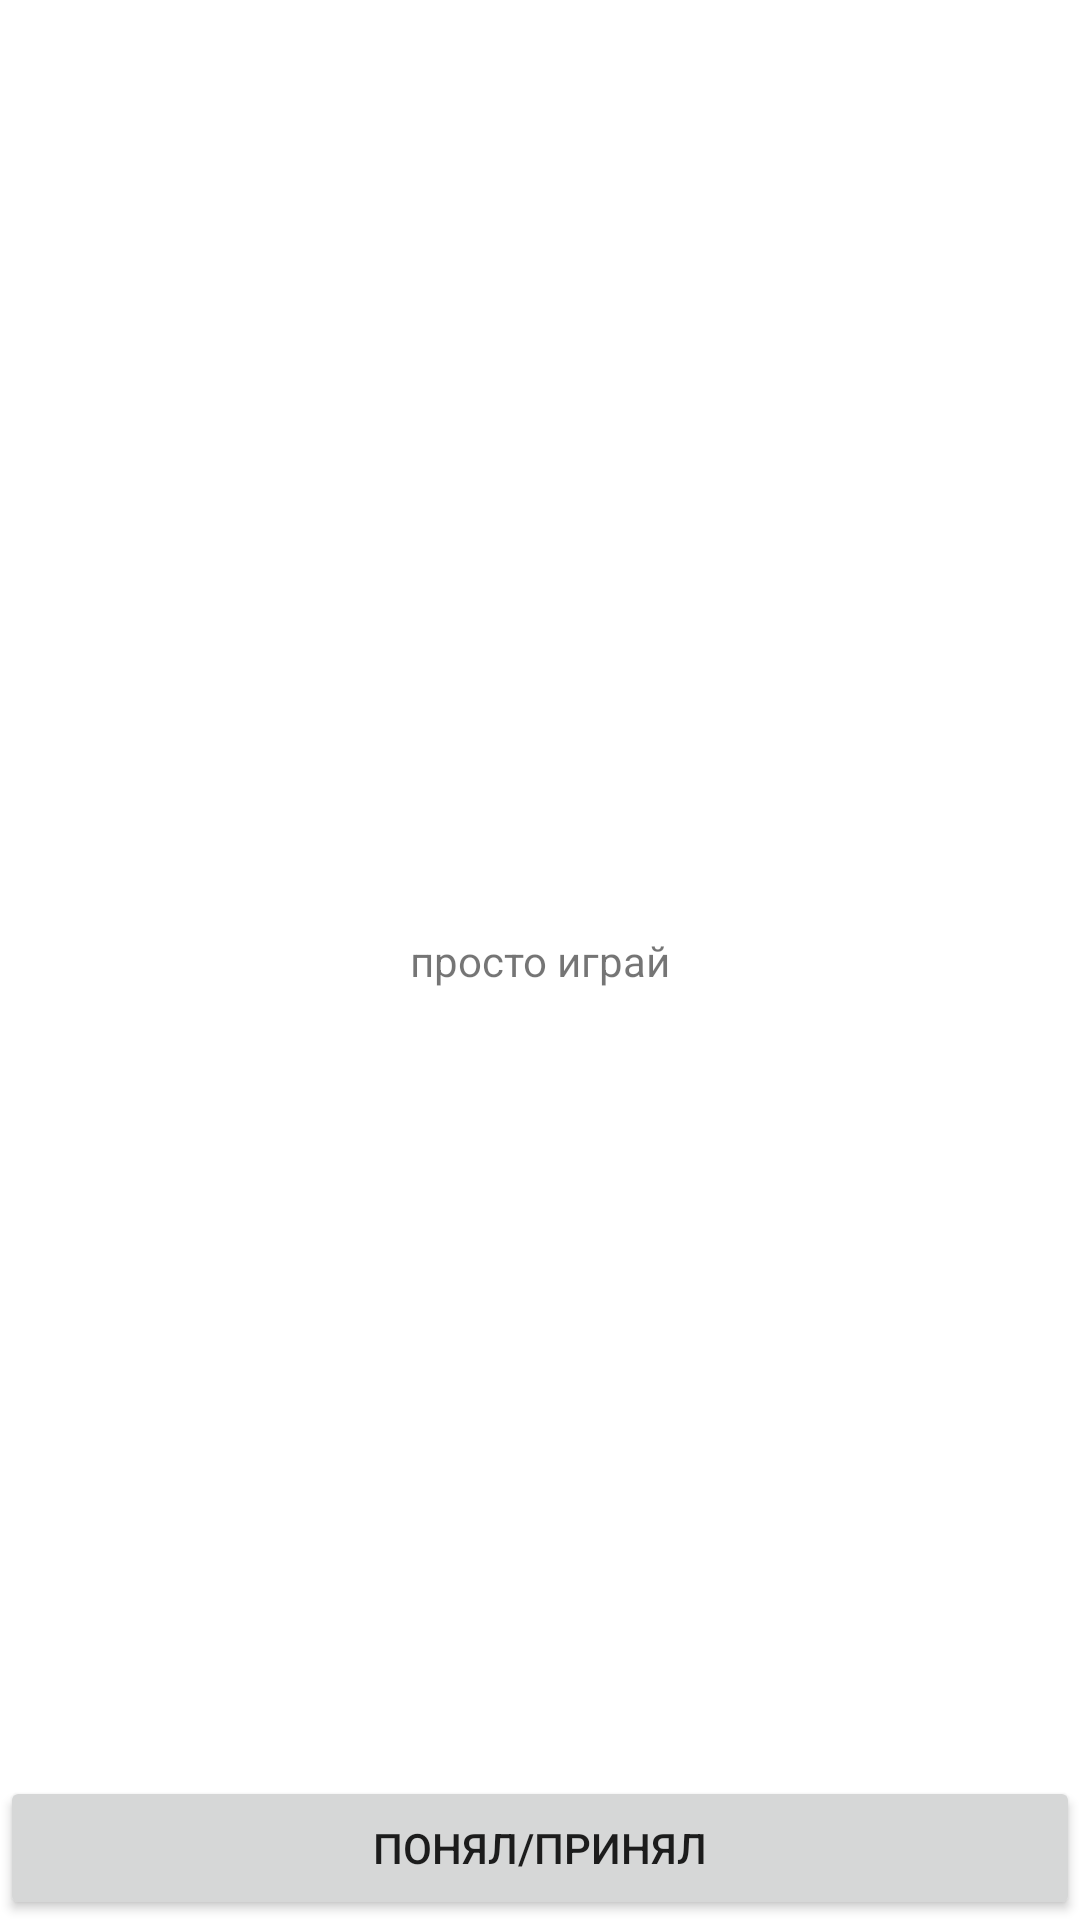

Reconstruct the res/layout file that produces this screen, plus the resources it refers to.
<!-- AndroidManifest.xml: application theme Theme.FastMultiplicationApp -->
<!-- res/layout/fragment_welcome.xml -->
<?xml version="1.0" encoding="utf-8"?>
<layout>
<ScrollView xmlns:android="http://schemas.android.com/apk/res/android"
    xmlns:app="http://schemas.android.com/apk/res-auto"
    xmlns:tools="http://schemas.android.com/tools"
    android:layout_width="match_parent"
    android:layout_height="match_parent"
    android:contentDescription="@android:string/cancel"
    android:fillViewport="true"
    tools:context=".presentation.WelcomeFragment">

    <androidx.constraintlayout.widget.ConstraintLayout
        android:layout_width="match_parent"
        android:layout_height="wrap_content">

        <TextView
            android:id="@+id/textView"
            android:layout_width="wrap_content"
            android:layout_height="wrap_content"
            android:text="просто играй"
            app:layout_constraintBottom_toBottomOf="parent"
            app:layout_constraintEnd_toEndOf="parent"
            app:layout_constraintStart_toStartOf="parent"
            app:layout_constraintTop_toTopOf="parent" />

        <Button
            android:id="@+id/accept_btn"
            android:layout_width="match_parent"
            android:layout_height="wrap_content"
            android:text="Понял/принял"
            app:layout_constraintBottom_toBottomOf="parent"
            app:layout_constraintEnd_toEndOf="parent"
            app:layout_constraintStart_toStartOf="parent"
            app:layout_constraintTop_toBottomOf="@+id/textView"
            app:layout_constraintVertical_bias="1.0" />

    </androidx.constraintlayout.widget.ConstraintLayout>
</ScrollView>
    </layout>
<!-- resources referenced by this layout -->
<resources>
  <style name="Theme.FastMultiplicationApp" parent="Theme.MaterialComponents.DayNight.DarkActionBar">
          
          <item name="colorPrimary">@color/purple_500</item>
          <item name="colorPrimaryVariant">@color/purple_700</item>
          <item name="colorOnPrimary">@color/white</item>
          
          <item name="colorSecondary">@color/teal_200</item>
          <item name="colorSecondaryVariant">@color/teal_700</item>
          <item name="colorOnSecondary">@color/black</item>
          
          <item name="android:statusBarColor">?attr/colorPrimaryVariant</item>
          
      </style>
  <!-- not gathered from this repository: default colours our renderer supplied (Android Studio template values) -->
  <color name="purple_500">#FF6200EE</color>
  <color name="purple_700">#FF3700B3</color>
  <color name="teal_200">#FF03DAC5</color>
  <color name="teal_700">#FF018786</color>
  <color name="black">#FF000000</color>
  <color name="white">#FFFFFFFF</color>
</resources>
